Dataset: datasets (GitHub, TongZhang-zt/rock_identification). Classes: anhydrite rock, bauxite, bioclastic micrite, chamosite hematite oolite, chert, phosphatic sandstone, residual calcarenitic dolomite, sparry calcarenite, sparry crinoidal limestone, sparry oolitic limestone, sparry peloidal limestone.

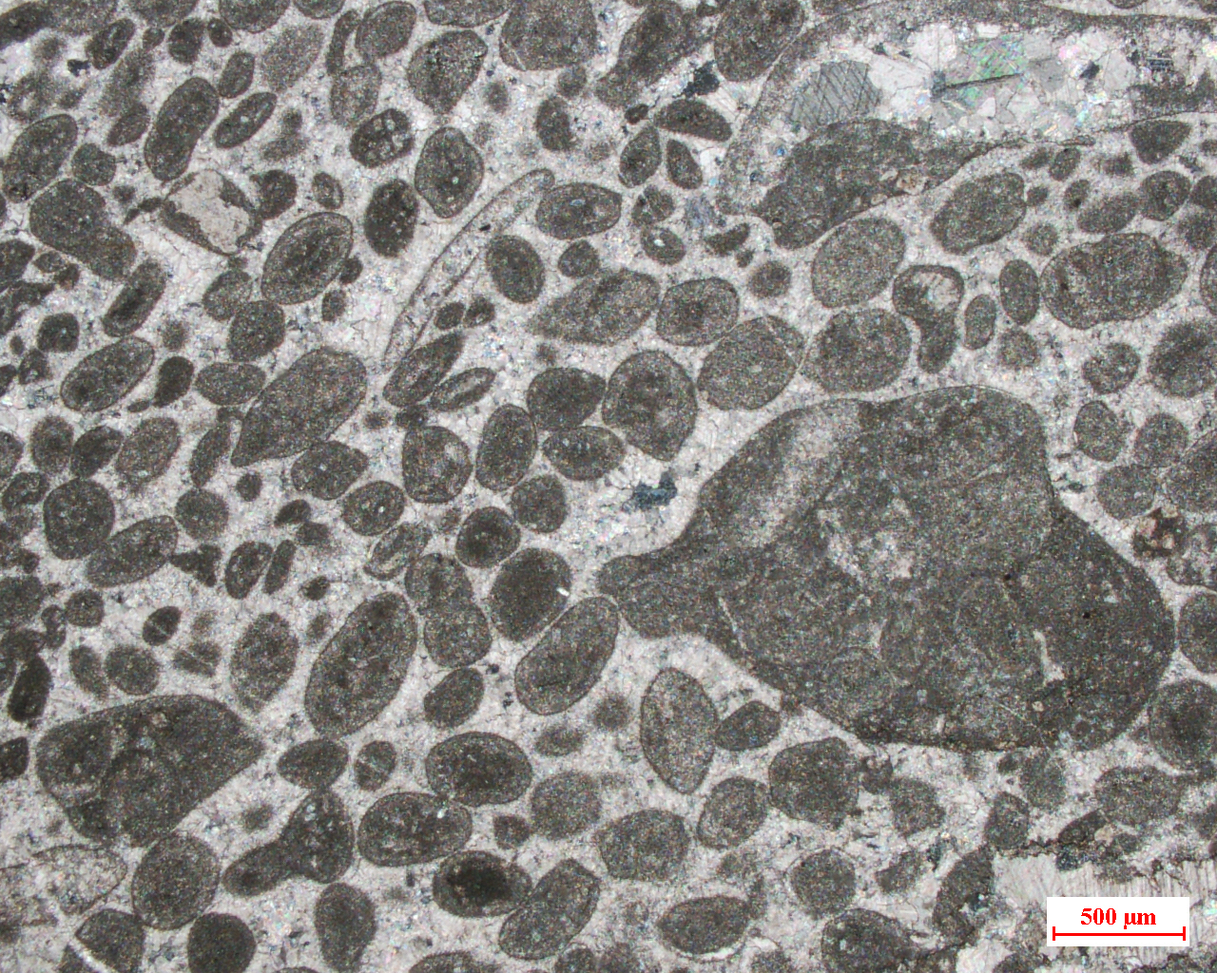
Label: sparry peloidal limestone

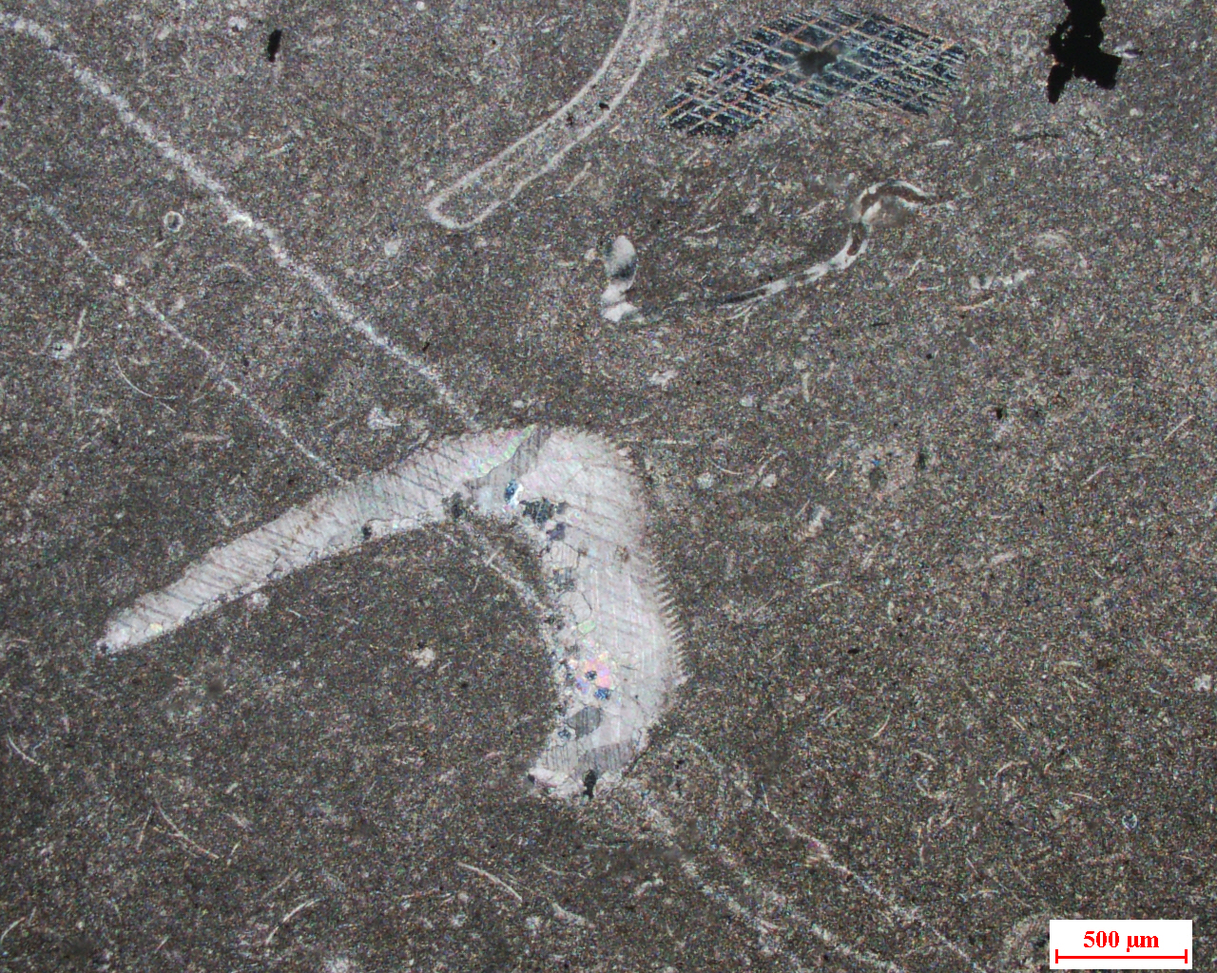
Label: bioclastic micrite

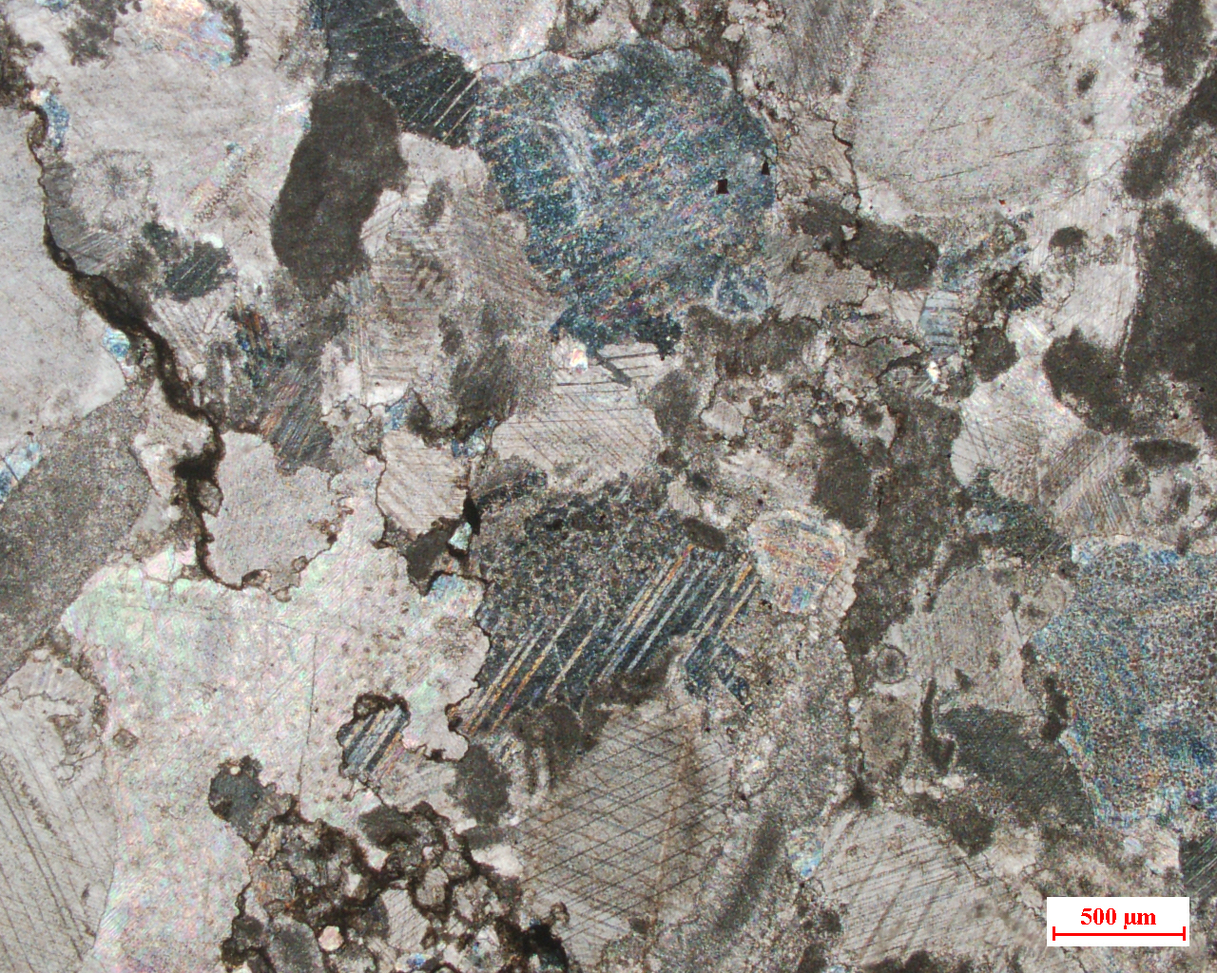
Label: sparry crinoidal limestone

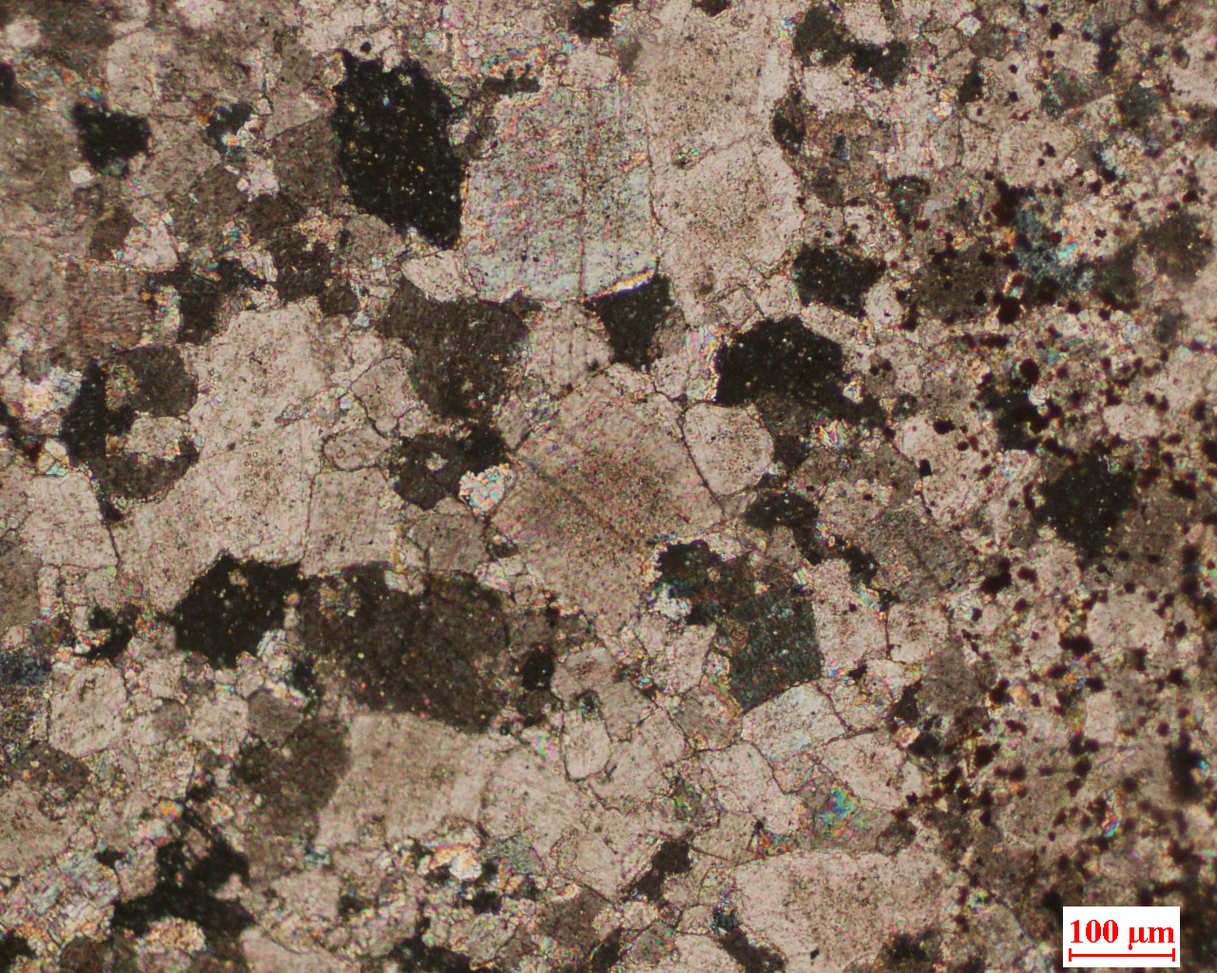
Label: residual calcarenitic dolomite

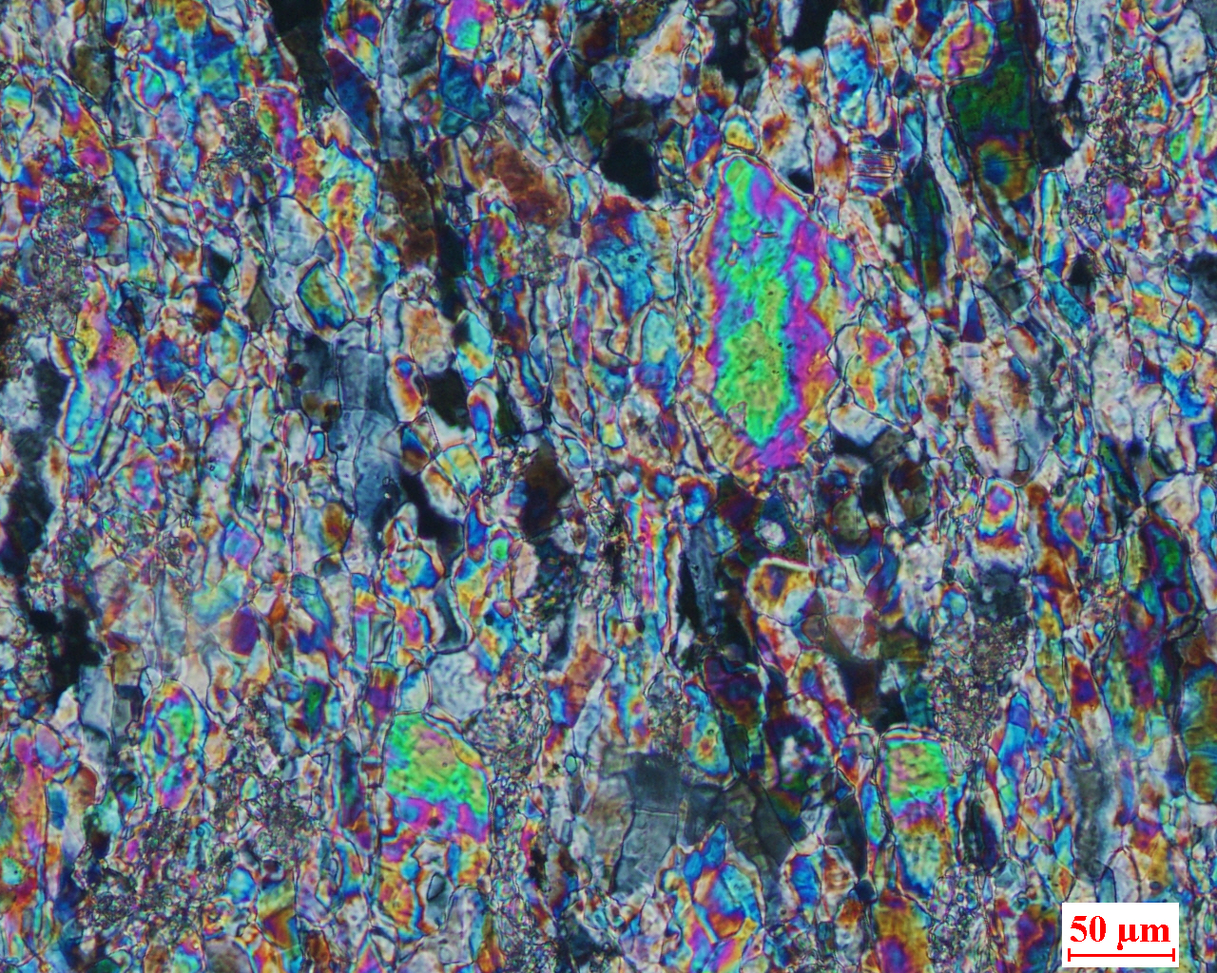
Label: anhydrite rock

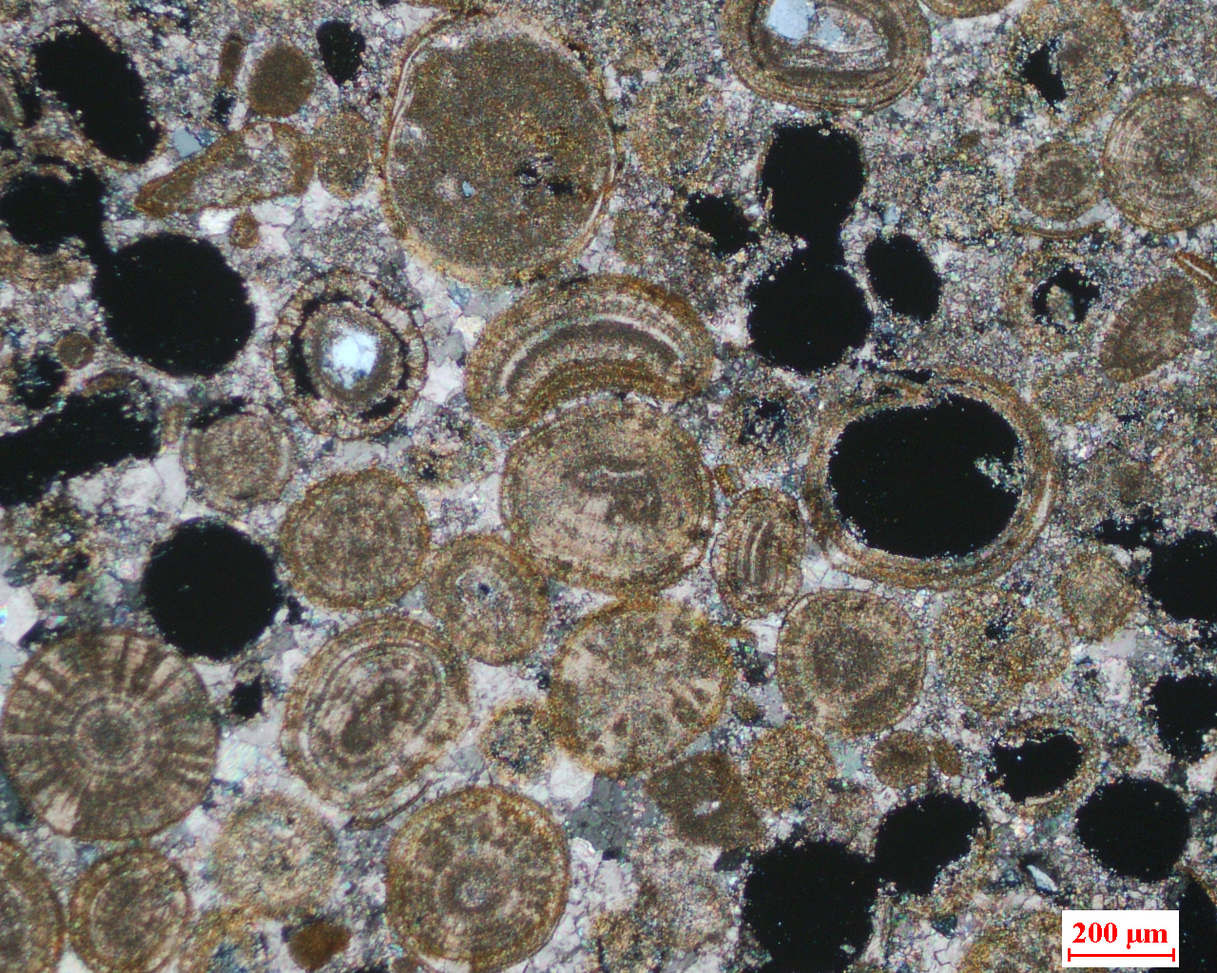
Label: sparry oolitic limestone
